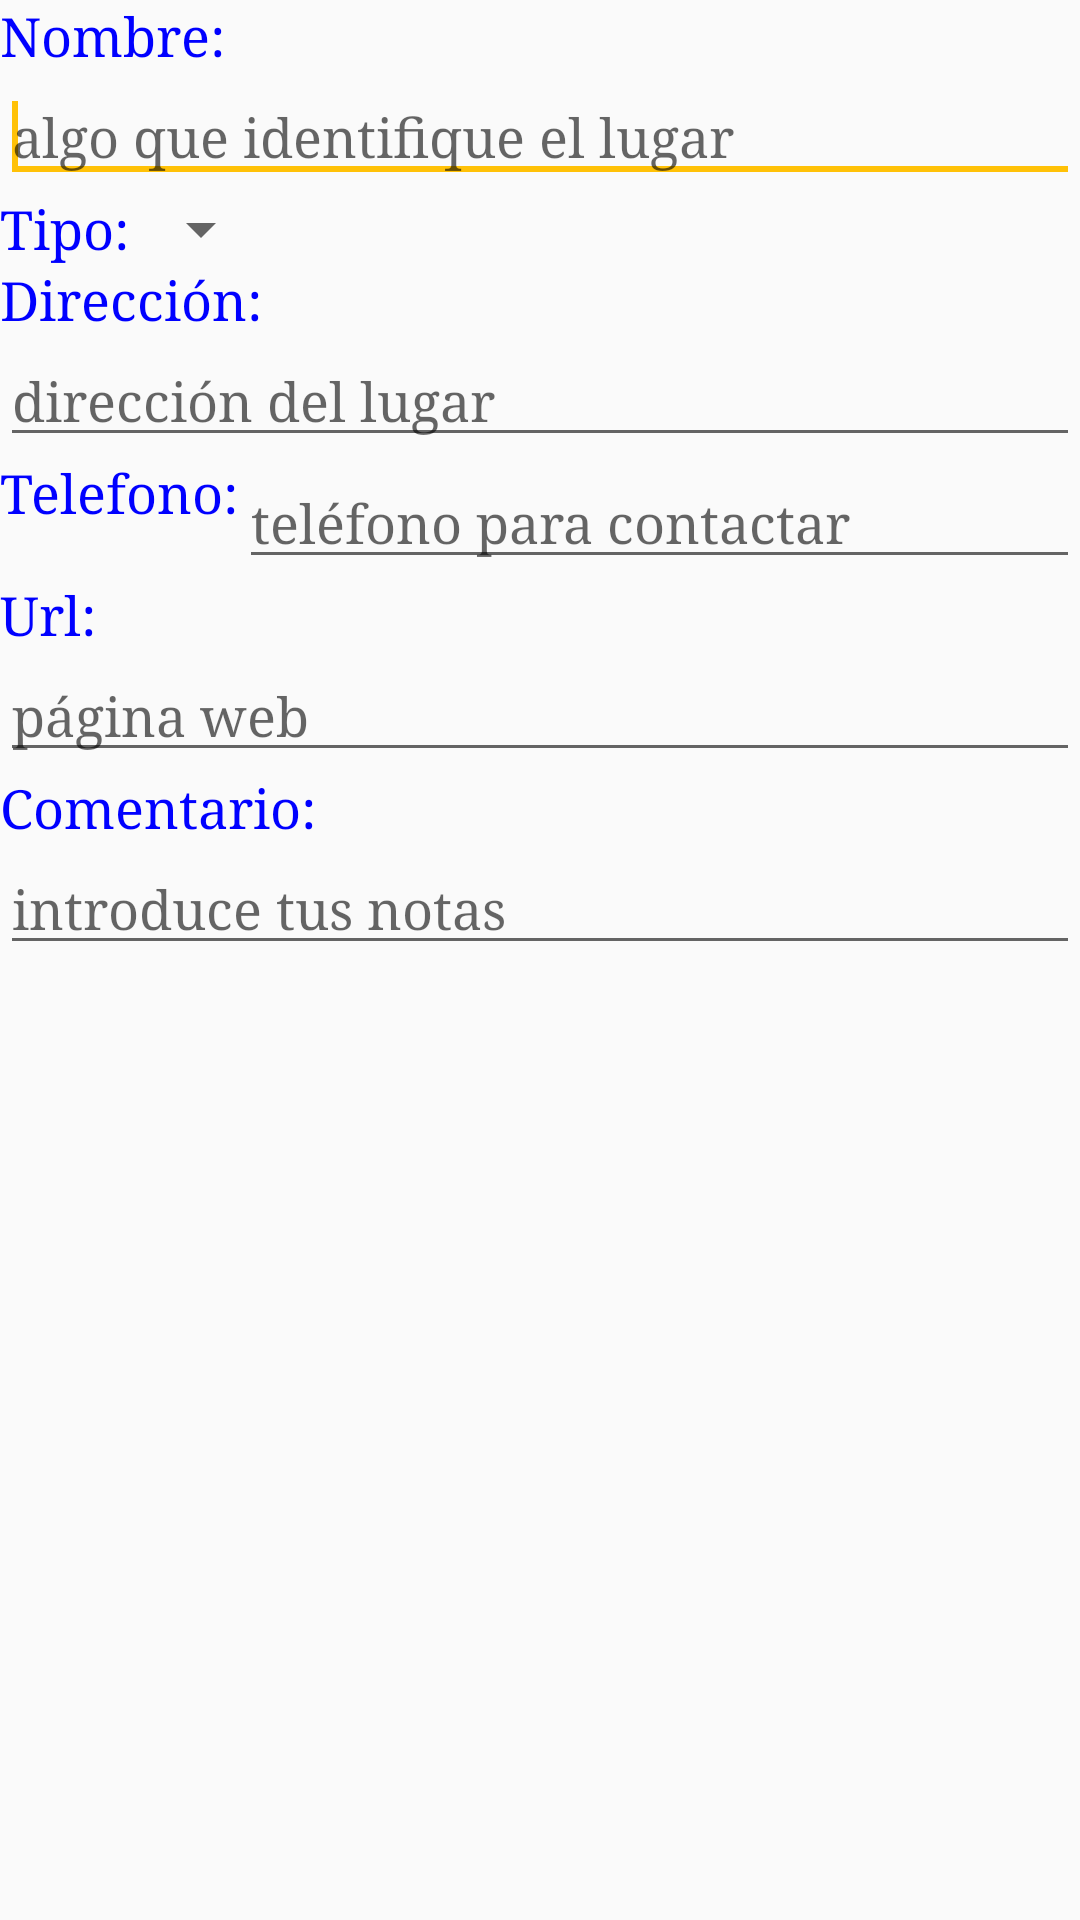

Android layout source for this screen:
<!-- AndroidManifest.xml: application theme AppTheme -->
<!-- res/layout/edicion_lugar.xml -->
<?xml version="1.0" encoding="utf-8"?>
<android.support.v4.widget.NestedScrollView
    xmlns:android="http://schemas.android.com/apk/res/android"
    xmlns:app="http://schemas.android.com/apk/res-auto"
    xmlns:tools="http://schemas.android.com/tools"
    android:layout_width="match_parent"
    android:layout_height="match_parent"
    tools:context="com.example.mislugares.MainActivity"

    app:layout_behavior="@string/appbar_scrolling_view_behavior">
    <RelativeLayout
        android:layout_width="match_parent"
        android:layout_height="wrap_content" >
        <TextView
            android:id="@+id/t_nombre"
            android:layout_width="wrap_content"
            android:layout_height="wrap_content"
            android:text="Nombre:"
            android:textAppearance="?android:attr/textAppearanceMedium" />
        <EditText
            android:id="@+id/nombre"
            android:layout_width="match_parent"
            android:layout_height="wrap_content"
            android:layout_below="@id/t_nombre"
            android:hint="algo que identifique el lugar" >
            <requestFocus/>
        </EditText>
        <TextView
            android:id="@+id/t_tipo"
            android:layout_width="wrap_content"
            android:layout_height="wrap_content"
            android:layout_below="@id/nombre"
            android:text="Tipo:"
            android:textAppearance="?android:attr/textAppearanceMedium" />
        <Spinner
            android:id="@+id/tipo"
            android:layout_width="wrap_content"
            android:layout_height="wrap_content"
            android:layout_alignTop="@id/t_tipo"
            android:layout_toRightOf="@id/t_tipo" />
        <TextView
            android:id="@+id/t_direccion"
            android:layout_width="wrap_content"
            android:layout_height="wrap_content"
            android:layout_below="@id/t_tipo"
            android:text="Dirección:"
            android:textAppearance="?android:attr/textAppearanceMedium" />
        <EditText
            android:id="@+id/direccion"
            android:layout_width="match_parent"
            android:layout_height="wrap_content"
            android:layout_below="@id/t_direccion"
            android:hint="dirección del lugar"
            android:inputType="textPostalAddress" />
        <TextView
            android:id="@+id/t_telefono"
            android:layout_width="wrap_content"
            android:layout_height="wrap_content"
            android:layout_below="@id/direccion"
            android:text="Telefono:"
            android:textAppearance="?android:attr/textAppearanceMedium" />
        <EditText
            android:id="@+id/telefono"
            android:layout_width="match_parent"
            android:layout_height="wrap_content"
            android:layout_toRightOf="@id/t_telefono"
            android:layout_alignTop="@id/t_telefono"
            android:hint="teléfono para contactar"
            android:inputType="phone" />
        <TextView
            android:id="@+id/t_url"
            android:layout_width="wrap_content"
            android:layout_height="wrap_content"
            android:layout_below="@id/telefono"
            android:text="Url:"
            android:textAppearance="?android:attr/textAppearanceMedium" />
        <EditText
            android:id="@+id/url"
            android:layout_width="match_parent"
            android:layout_height="wrap_content"
            android:layout_below="@id/t_url"
            android:hint="página web"
            android:inputType="textUri" />
        <TextView
            android:id="@+id/t_comentario"
            android:layout_width="wrap_content"
            android:layout_height="wrap_content"
            android:layout_below="@id/url"
            android:text="Comentario:"
            android:textAppearance="?android:attr/textAppearanceMedium" />
        <EditText
            android:id="@+id/comentario"
            android:layout_width="match_parent"
            android:layout_height="wrap_content"
            android:layout_below="@id/t_comentario"
            android:hint="introduce tus notas"
            android:inputType="textMultiLine" />
    </RelativeLayout>
</android.support.v4.widget.NestedScrollView>
<!-- resources referenced by this layout -->
<resources>
  <style name="AppTheme" parent="Theme.AppCompat.Light.DarkActionBar">
          <item name="android:typeface">serif</item>
          <item name="android:textColor">#0000FF</item>
          
          <item name="colorPrimary">@color/colorPrimary</item>
          <item name="colorPrimaryDark">@color/colorPrimaryDark</item>
          <item name="colorAccent">@color/colorAccent</item>
      </style>
  <color name="colorPrimary">#673AB7</color>
  <color name="colorPrimaryDark">#512DA8</color>
  <color name="colorAccent">#FFC107</color>
</resources>
